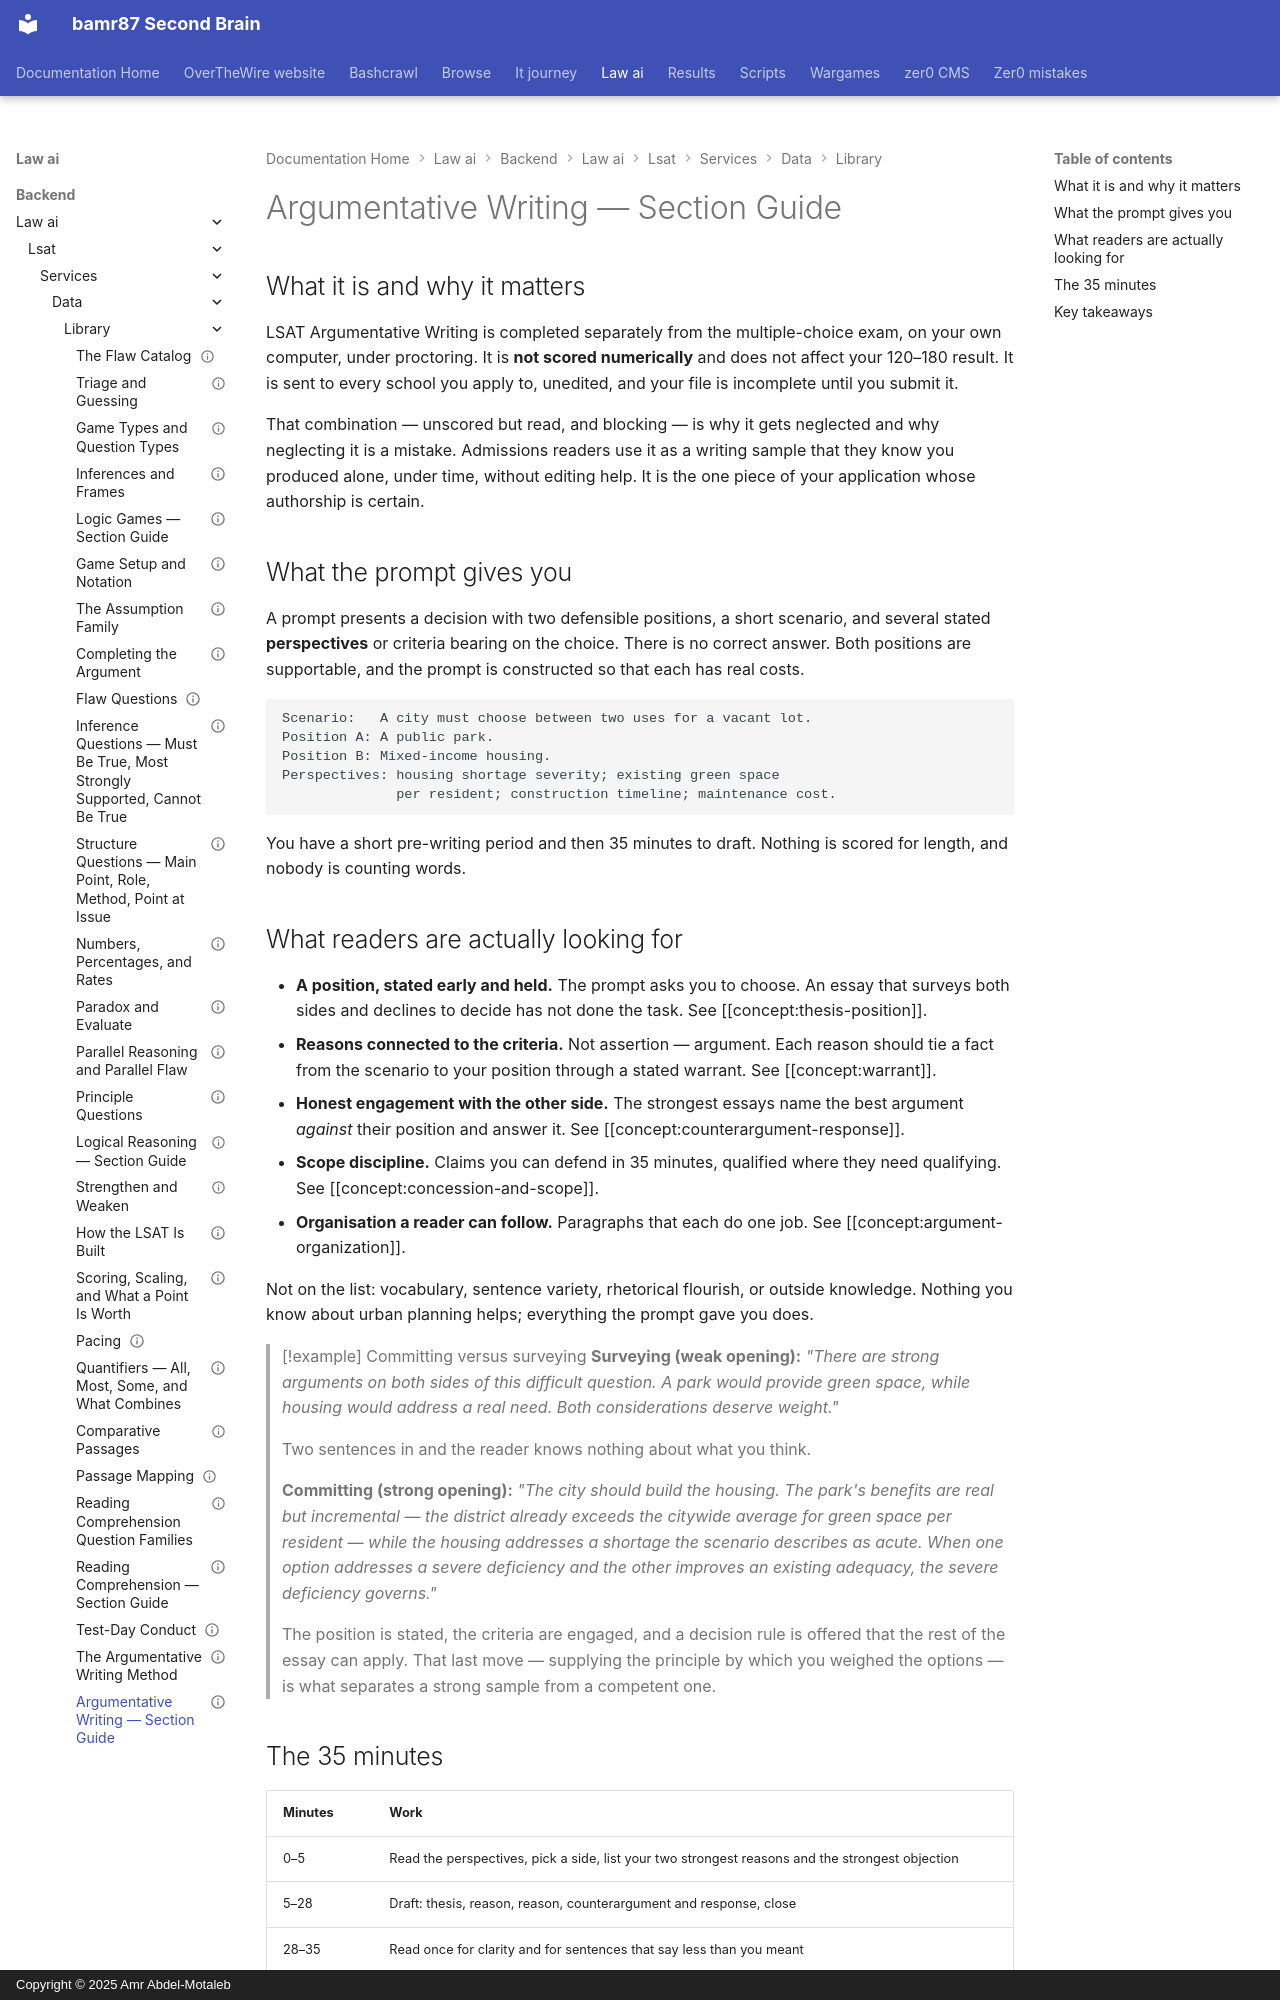

repository: bamr87/README · page: law-ai/backend/law_ai/lsat/services/data/library/writing-section-guide/index.html · generator: mkdocs · copyright: Copyright © 2025 Amr Abdel-Motaleb

---
archetypes: []
concepts:
- thesis-position
- warrant
- counterargument-response
- concession-and-scope
- argument-organization
id: writing-section-guide
kind: section-guide
last_reviewed: 2026-09-03
level: core
prerequisites:
- argument-anatomy
references:
- title: LSAC — LSAT Argumentative Writing
  url: https://www.lsac.org/lsat/taking-lsat/test-format/lsat-writing
related:
- writing-argumentative-method
- lr-principle-family
revision: 1
sections:
- WS
source_file: backend/law_ai/lsat/services/data/library/writing-section-guide.md
source_repo: bamr87/law-ai
source_url: https://github.com/bamr87/law-ai/blob/main/backend/law_ai/lsat/services/data/library/writing-section-guide.md
status: reviewed
summary: The unscored-but-read writing sample — what the prompt gives you, what readers
  look for, and why a clear defensible position beats a balanced one.
tags:
- writing
- argumentative
- essay
- section-guide
title: Argumentative Writing — Section Guide
---

## What it is and why it matters

LSAT Argumentative Writing is completed separately from the multiple-choice exam, on your own computer, under proctoring. It is **not scored numerically** and does not affect your 120–180 result. It is sent to every school you apply to, unedited, and your file is incomplete until you submit it.

That combination — unscored but read, and blocking — is why it gets neglected and why neglecting it is a mistake. Admissions readers use it as a writing sample that they know you produced alone, under time, without editing help. It is the one piece of your application whose authorship is certain.

## What the prompt gives you

A prompt presents a decision with two defensible positions, a short scenario, and several stated **perspectives** or criteria bearing on the choice. There is no correct answer. Both positions are supportable, and the prompt is constructed so that each has real costs.

```
Scenario:   A city must choose between two uses for a vacant lot.
Position A: A public park.
Position B: Mixed-income housing.
Perspectives: housing shortage severity; existing green space
              per resident; construction timeline; maintenance cost.
```

You have a short pre-writing period and then 35 minutes to draft. Nothing is scored for length, and nobody is counting words.

## What readers are actually looking for

- **A position, stated early and held.** The prompt asks you to choose. An essay that surveys both sides and declines to decide has not done the task. See [[concept:thesis-position]].
- **Reasons connected to the criteria.** Not assertion — argument. Each reason should tie a fact from the scenario to your position through a stated warrant. See [[concept:warrant]].
- **Honest engagement with the other side.** The strongest essays name the best argument *against* their position and answer it. See [[concept:counterargument-response]].
- **Scope discipline.** Claims you can defend in 35 minutes, qualified where they need qualifying. See [[concept:concession-and-scope]].
- **Organisation a reader can follow.** Paragraphs that each do one job. See [[concept:argument-organization]].

Not on the list: vocabulary, sentence variety, rhetorical flourish, or outside knowledge. Nothing you know about urban planning helps; everything the prompt gave you does.

> [!example] Committing versus surveying
> **Surveying (weak opening):** *"There are strong arguments on both sides of this difficult question. A park would provide green space, while housing would address a real need. Both considerations deserve weight."*
>
> Two sentences in and the reader knows nothing about what you think.
>
> **Committing (strong opening):** *"The city should build the housing. The park's benefits are real but incremental — the district already exceeds the citywide average for green space per resident — while the housing addresses a shortage the scenario describes as acute. When one option addresses a severe deficiency and the other improves an existing adequacy, the severe deficiency governs."*
>
> The position is stated, the criteria are engaged, and a decision rule is offered that the rest of the essay can apply. That last move — supplying the principle by which you weighed the options — is what separates a strong sample from a competent one.
